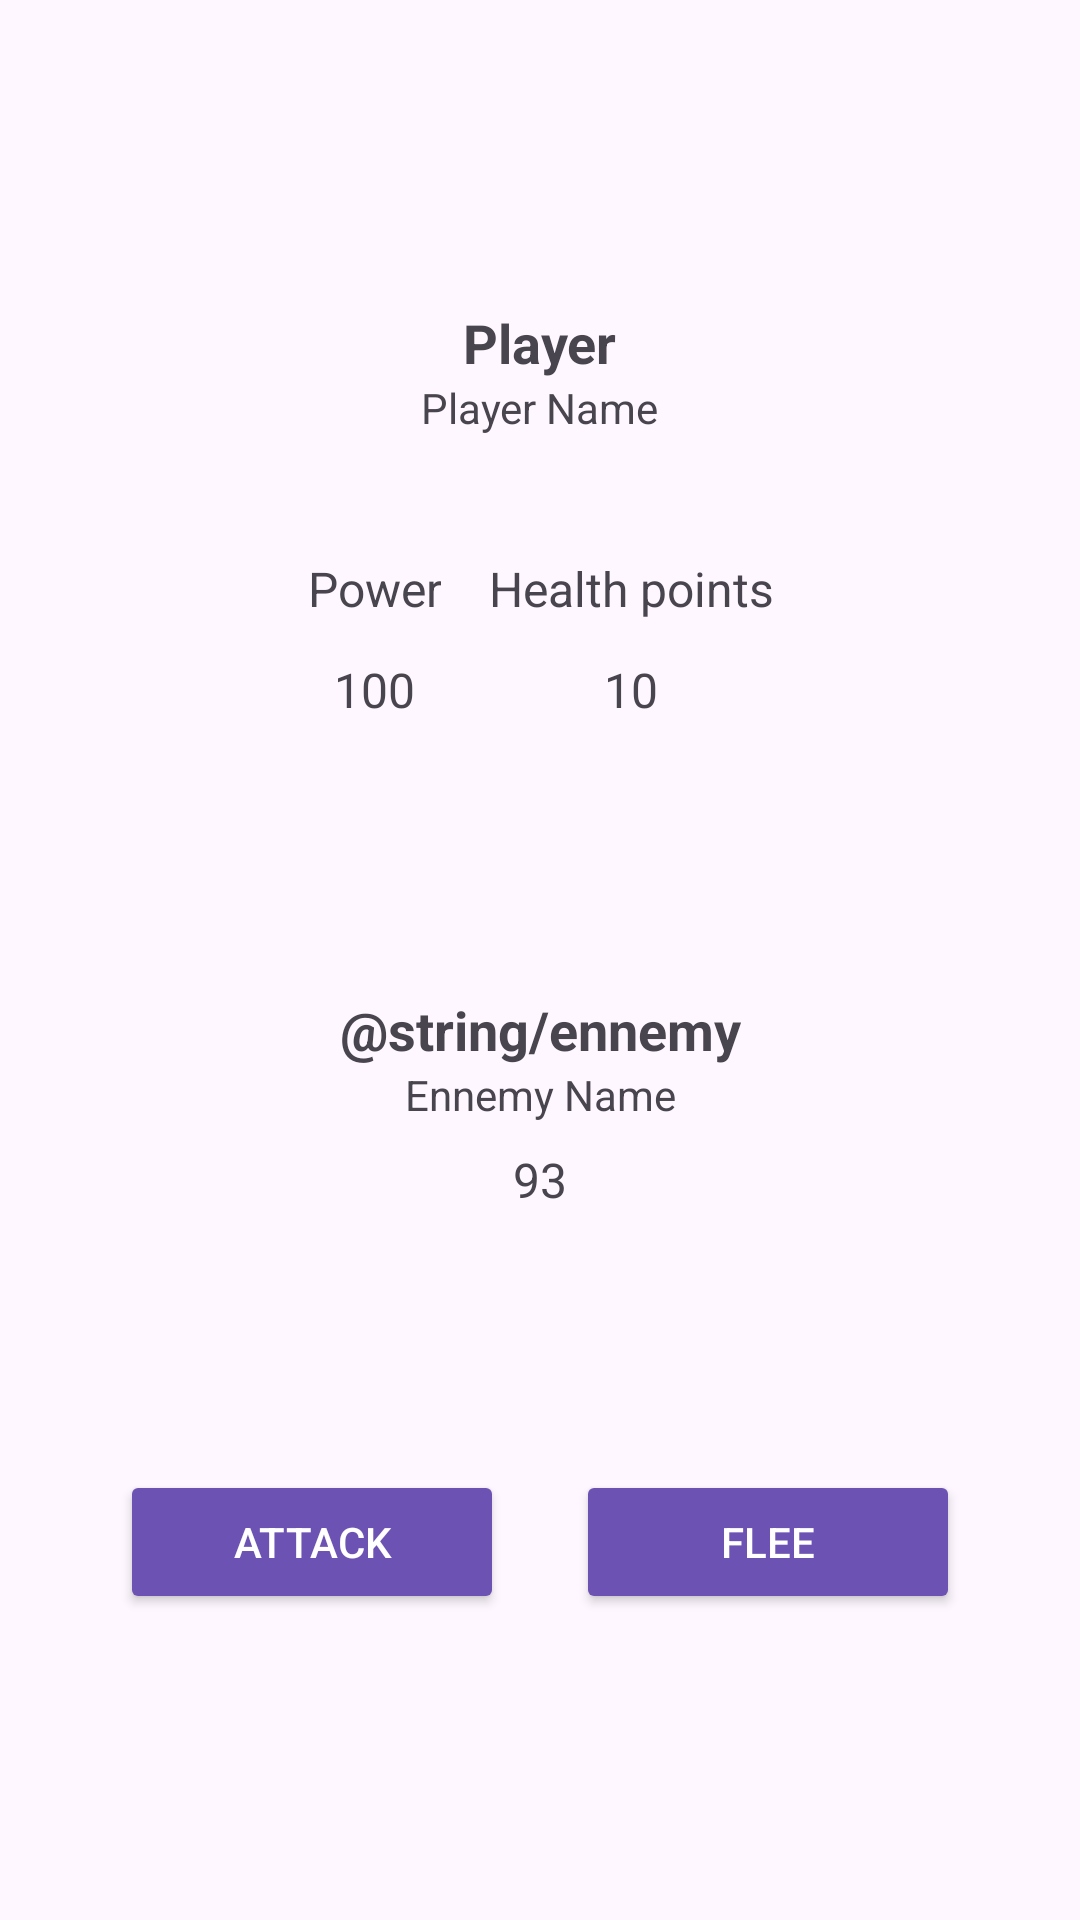

Android layout source for this screen:
<!-- AndroidManifest.xml: application theme Theme.ProjetCroisier -->
<!-- res/layout/activity_battle.xml -->
<?xml version="1.0" encoding="utf-8"?>
<androidx.constraintlayout.widget.ConstraintLayout xmlns:android="http://schemas.android.com/apk/res/android"
    xmlns:app="http://schemas.android.com/apk/res-auto"
    xmlns:tools="http://schemas.android.com/tools"
    android:id="@+id/combat_activity"
    android:layout_width="match_parent"
    android:layout_height="match_parent"
    android:padding="16dp">

    <Button
        android:id="@+id/btn_attack"
        android:layout_width="128dp"
        android:layout_height="wrap_content"
        android:backgroundTint="#6C52B3"
        android:text="@string/attack"
        android:textColor="#FFFFFF"
        app:layout_constraintBottom_toBottomOf="parent"
        app:layout_constraintEnd_toStartOf="@+id/btn_escape"
        app:layout_constraintHorizontal_bias="0.5"
        app:layout_constraintStart_toStartOf="parent"
        app:layout_constraintTop_toBottomOf="@+id/opponentLayout" />

    <Button
        android:id="@+id/btn_escape"
        android:layout_width="128dp"
        android:layout_height="wrap_content"
        android:backgroundTint="#6C52B3"
        android:text="@string/flee"
        android:textColor="#FFFFFF"
        app:layout_constraintBottom_toBottomOf="@+id/btn_attack"
        app:layout_constraintEnd_toEndOf="parent"
        app:layout_constraintStart_toEndOf="@+id/btn_attack"
        app:layout_constraintTop_toTopOf="@+id/btn_attack" />

    <LinearLayout
        android:id="@+id/playerLayout"
        android:layout_width="wrap_content"
        android:layout_height="wrap_content"
        android:gravity="center_horizontal"
        android:orientation="vertical"
        app:layout_constraintBottom_toTopOf="@+id/opponentLayout"
        app:layout_constraintEnd_toEndOf="parent"
        app:layout_constraintHorizontal_bias="0.5"
        app:layout_constraintStart_toStartOf="parent"
        app:layout_constraintTop_toTopOf="parent">

        <TextView
            android:id="@+id/tv_joueur"
            android:layout_width="wrap_content"
            android:layout_height="wrap_content"
            android:text="@string/player"
            android:textSize="18sp"
            android:textStyle="bold" />

        <TextView
            android:id="@+id/tv_player_name_battle"
            android:layout_width="wrap_content"
            android:layout_height="wrap_content"
            android:text="Player Name" />

        <TableLayout
            android:layout_width="wrap_content"
            android:layout_height="wrap_content"
            android:layout_marginTop="16dp">

            <TableRow
                android:layout_width="match_parent"
                android:layout_height="match_parent">

                <TextView
                    android:id="@+id/tv_puissance"
                    android:layout_width="wrap_content"
                    android:layout_height="wrap_content"
                    android:layout_marginTop="16dp"
                    android:gravity="center"
                    android:padding="8dp"
                    android:text="@string/power"
                    android:textSize="16sp" />

                <TextView
                    android:id="@+id/tv_points_vie"
                    android:layout_width="wrap_content"
                    android:layout_height="wrap_content"
                    android:layout_marginTop="16dp"
                    android:gravity="center"
                    android:padding="8dp"
                    android:text="@string/health_points"
                    android:textSize="16sp" />
            </TableRow>

            <TableRow
                android:layout_width="match_parent"
                android:layout_height="match_parent">

                <TextView
                    android:id="@+id/tv_player_power_battle"
                    android:layout_width="wrap_content"
                    android:layout_height="wrap_content"
                    android:gravity="center"
                    android:padding="4dp"
                    android:text="100"
                    android:textSize="16sp" />

                <TextView
                    android:id="@+id/tv_player_health_battle"
                    android:layout_width="wrap_content"
                    android:layout_height="wrap_content"
                    android:gravity="center"
                    android:padding="4dp"
                    android:text="10"
                    android:textSize="16sp" />
            </TableRow>

        </TableLayout>

    </LinearLayout>

    <LinearLayout
        android:id="@+id/opponentLayout"
        android:layout_width="wrap_content"
        android:layout_height="wrap_content"
        android:gravity="center_horizontal"
        android:orientation="vertical"
        app:layout_constraintBottom_toTopOf="@+id/btn_attack"
        app:layout_constraintEnd_toEndOf="parent"
        app:layout_constraintHorizontal_bias="0.5"
        app:layout_constraintStart_toStartOf="parent"
        app:layout_constraintTop_toBottomOf="@+id/playerLayout">

        <TextView
            android:id="@+id/tv_adversaire"
            android:layout_width="wrap_content"
            android:layout_height="wrap_content"
            android:text="@string/ennemy"
            android:textSize="18sp"
            android:textStyle="bold" />

        <TextView
            android:id="@+id/tv_ennemy_name"
            android:layout_width="wrap_content"
            android:layout_height="wrap_content"
            android:text="Ennemy Name" />

        <TextView
            android:id="@+id/tv_ennemy_power"
            android:layout_width="wrap_content"
            android:layout_height="wrap_content"
            android:layout_marginTop="8dp"
            android:text="93"
            android:textSize="16sp" />
    </LinearLayout>

</androidx.constraintlayout.widget.ConstraintLayout>
<!-- resources referenced by this layout -->
<resources>
  <string name="attack">Attack</string>
  <string name="flee">Flee</string>
  <string name="health_points">Health points</string>
  <string name="player">Player</string>
  <string name="power">Power</string>
  <style name="Theme.ProjetCroisier" parent="Base.Theme.ProjetCroisier" />
  <style name="Base.Theme.ProjetCroisier" parent="Theme.Material3.DayNight.NoActionBar">
          
          
      </style>
</resources>
